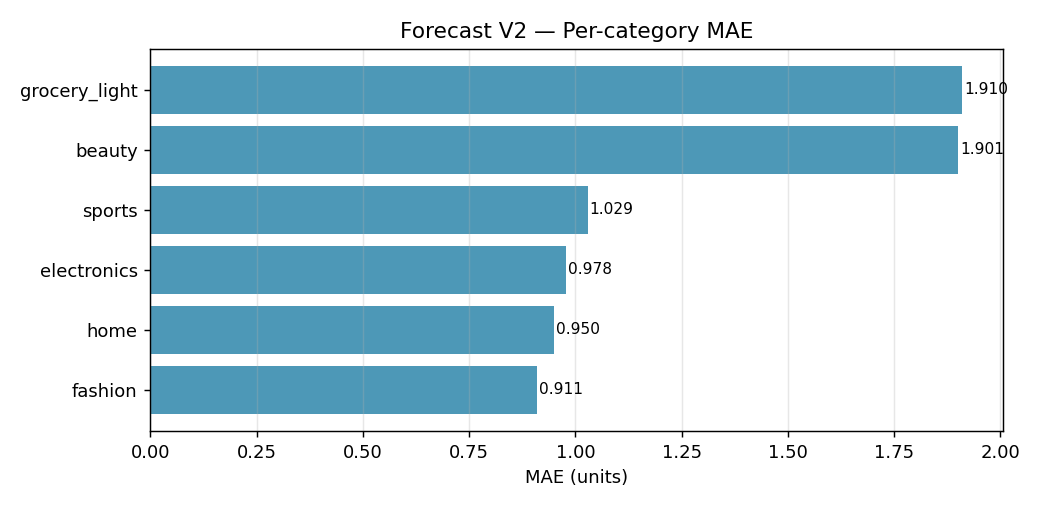

The file beside this chart, header and first rows:
category, mae, smape, mean_bias, n
beauty, 1.901, 0.5448, -0.6251, 22353
electronics, 0.9784, 0.4226, -0.3967, 24911
fashion, 0.9105, 0.4066, -0.3778, 34872
grocery_light, 1.91, 0.551, -0.672, 21124
home, 0.9499, 0.4199, -0.3617, 23531
sports, 1.029, 0.4327, -0.4694, 23897
